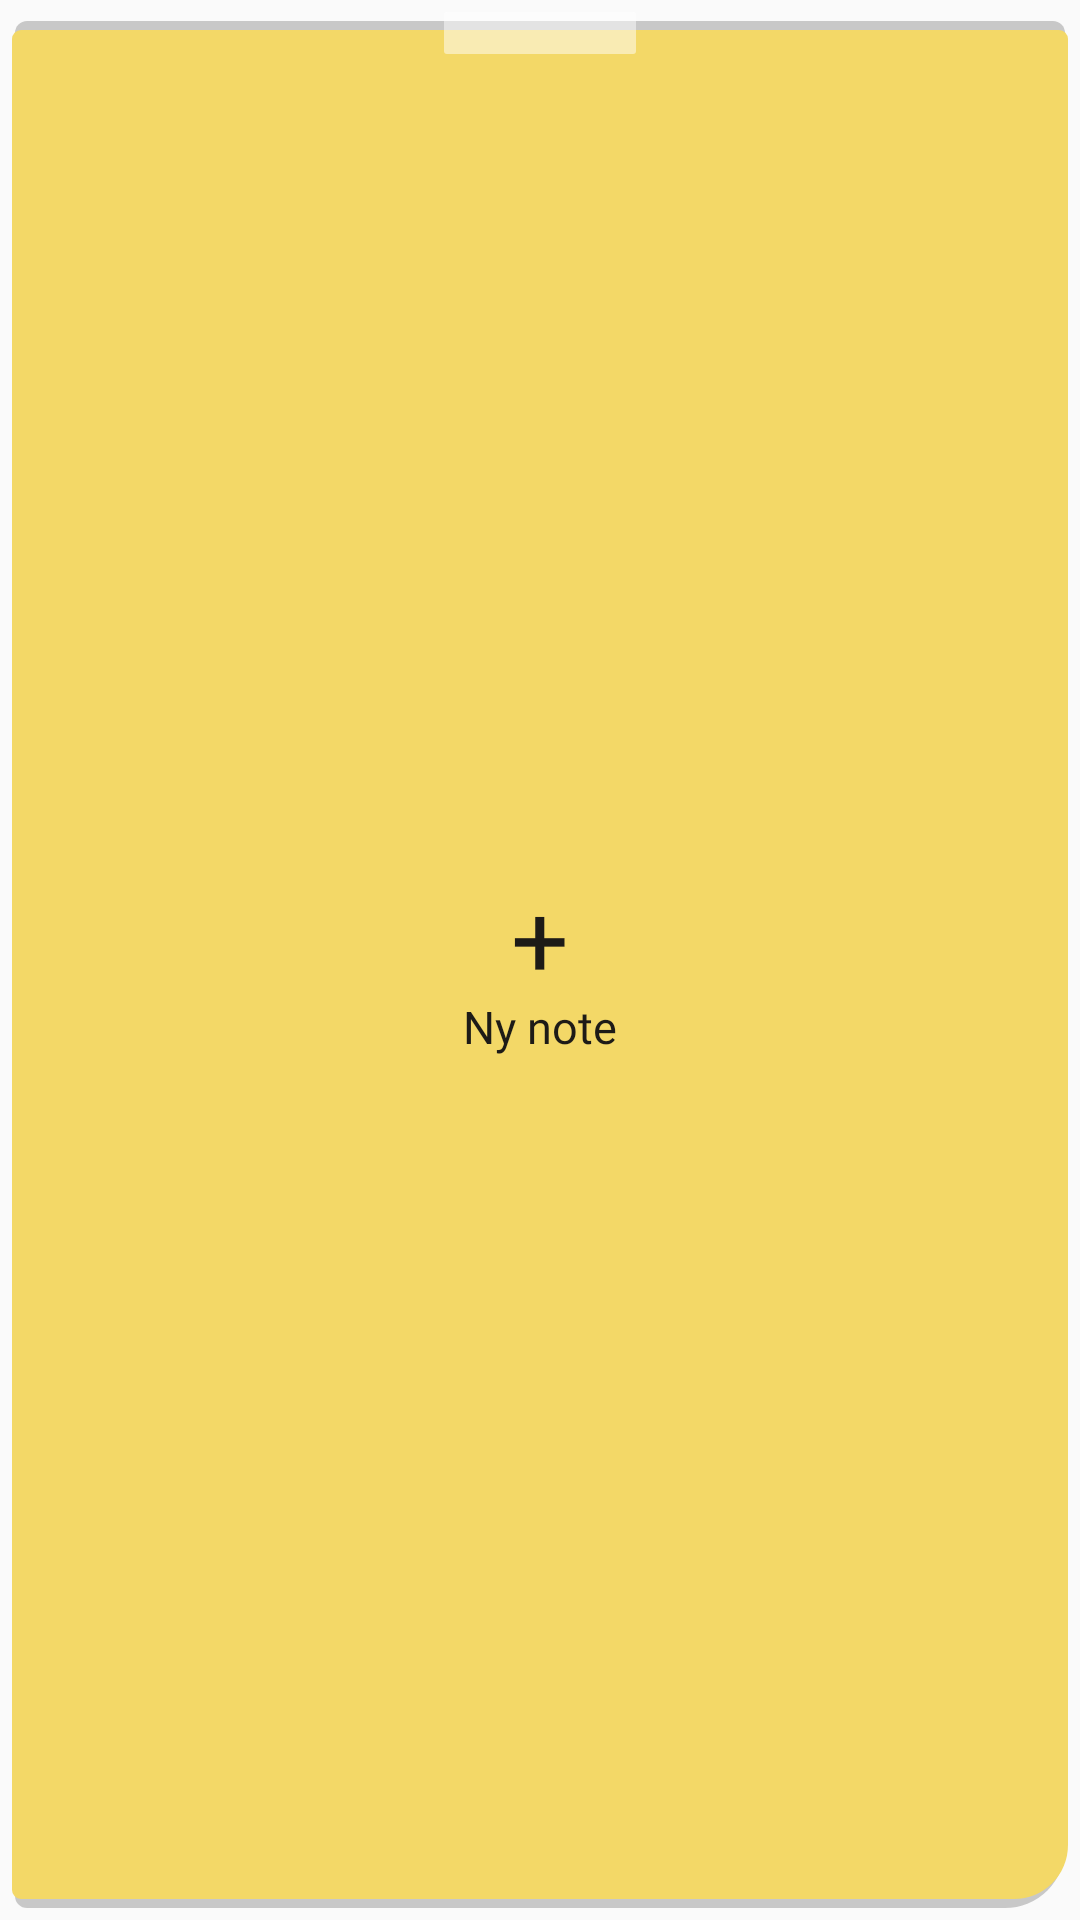

Produce the Android XML layout that renders to this screen, including the resource entries it uses.
<!-- AndroidManifest.xml: application theme AppTheme -->
<!-- res/layout/widget_quick.xml -->
<?xml version="1.0" encoding="utf-8"?>
<FrameLayout xmlns:android="http://schemas.android.com/apk/res/android" android:id="@+id/quick_root" android:layout_width="match_parent" android:layout_height="match_parent" android:padding="4dp">
    <LinearLayout android:layout_width="match_parent" android:layout_height="match_parent" android:orientation="vertical" android:gravity="center" android:background="@drawable/widget_sticky" android:paddingTop="6dp">
        <TextView android:layout_width="wrap_content" android:layout_height="wrap_content" android:text="+" android:fontFamily="@font/caveat_bold" android:textColor="#1D1B17" android:textSize="34sp" android:includeFontPadding="false" />
        <TextView android:layout_width="wrap_content" android:layout_height="wrap_content" android:text="@string/widget_new_note" android:fontFamily="@font/caveat_bold" android:textColor="#1D1B17" android:textSize="15sp" android:includeFontPadding="false" />
    </LinearLayout>
</FrameLayout>
<!-- resources referenced by this layout -->
<resources>
  <!-- drawable widget_sticky (drawable) -->
  <?xml version="1.0" encoding="utf-8"?>
  <layer-list xmlns:android="http://schemas.android.com/apk/res/android">
      <item android:top="3dp" android:left="1dp" android:right="1dp" android:bottom="0dp">
          <shape android:shape="rectangle">
              <solid android:color="#33000000" />
              <corners android:topLeftRadius="4dp" android:topRightRadius="4dp" android:bottomLeftRadius="4dp" android:bottomRightRadius="20dp" />
          </shape>
      </item>
      <item android:top="6dp" android:bottom="3dp">
          <shape android:shape="rectangle">
              <solid android:color="#F3D867" />
              <corners android:topLeftRadius="3dp" android:topRightRadius="3dp" android:bottomLeftRadius="3dp" android:bottomRightRadius="18dp" />
          </shape>
      </item>
      <item android:width="64dp" android:height="14dp" android:gravity="top|center_horizontal">
          <shape android:shape="rectangle">
              <solid android:color="#80FFFFFF" />
              <corners android:radius="1dp" />
          </shape>
      </item>
  </layer-list>
  <string name="widget_new_note">Ny note</string>
  <style name="AppTheme" parent="Theme.AppCompat.Light.DarkActionBar">
          
          <item name="colorPrimary">@color/colorPrimary</item>
          <item name="colorPrimaryDark">@color/colorPrimaryDark</item>
          <item name="colorAccent">@color/colorAccent</item>
      </style>
  <!-- not gathered from this repository: default colours our renderer supplied (Android Studio template values) -->
  <color name="colorPrimary">#FF6200EE</color>
  <color name="colorPrimaryDark">#FF3700B3</color>
  <color name="colorAccent">#FF03DAC5</color>
</resources>
